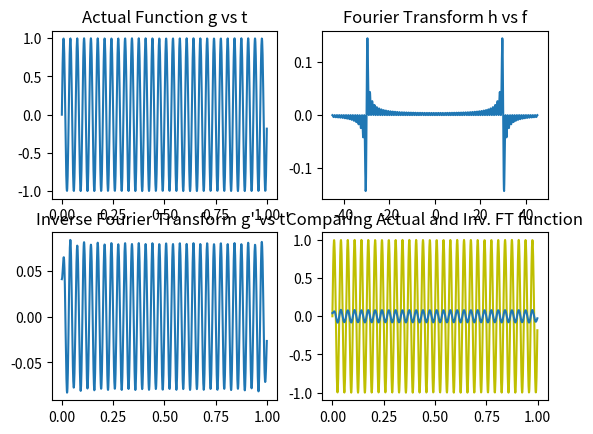

Reproduce this figure in Python.
'''
Problem given as a homework at HRI : 

Author : Anik Mandal
'''

# problem : 1
import numpy as np
import matplotlib.pyplot as plt

fig = plt.figure()
ax1 = fig.add_subplot(2, 2, 1)
ax2 = fig.add_subplot(2, 2, 2)
ax3 = fig.add_subplot(2, 2, 3)
ax4 = fig.add_subplot(2, 2, 4)


def Integrate(yy, i, f, step):      # Simpson 1/3 method of integration
    h = abs(f-i)/(step-1)
    s = 0
    for i in range(1, step-1):
        if i%2 == 1:
            s = s + 4*yy[i]
        else:
            s = s + 2*yy[i]
    s = (yy[0] + s + yy[step-1])*h/3
    return s


N = 2**10                       # N = 2^(T)

k = np.array([i for i in range(0, N)])
t = k/N
f0 = 30                         # given
g = np.sin(2*np.pi*f0*t)

ax1.plot(t, g)
ax1.set_title('Actual Function g vs t')

# Fourier Transform
f = np.linspace(-45, 45, 2**10)
h = []

for i in range(len(f)):
    fi = g*np.cos(2*np.pi*f[i]*t)       # only considering real component
    val = Integrate(fi, t[0], t[-1], len(t))/(2*np.pi)**0.5
    h.append(val)

ax2.plot(f, h)
ax2.set_title('Fourier Transform h vs f')

# Inverse fourier transform
tp = t
gp = []

for i in range(len(t)):
    fi = h*np.cos(2*np.pi*t[i]*f)       # only considering real component
    val = Integrate(fi, f[0], f[-1], len(f))/(2*np.pi)**0.5
    gp.append(val)

ax3.plot(tp, gp)
ax3.set_title('Inverse Fourier Transform g\' vs t\' ')

ax4.plot(t, g, '-y', tp, gp)
ax4.set_title('Comparing Actual and Inv. FT function')

plt.show()
